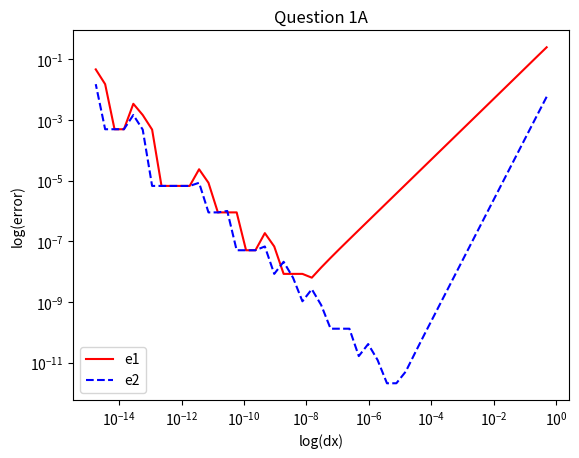

The script that saved this image:
import sys
sys.path.append('/Library/Frameworks/Python.framework/Versions/3.6/lib/python3.6/site-packages/')

import math
import matplotlib.pyplot as plt
import numpy as np

def f(x):
    return np.cos(x)

def fp(x):
    return -math.sin(x)

x = 3.0
dx = 0.1

dx_list = []
error1_list = []
error2_list = []

for n in range(1, 50):

    dx = 2**(-n)

    deriv1 = (f(x+dx)-f(x))/dx
    deriv2 = (f(x+dx)-f(x-dx))/(2*dx)

    error1 = abs(deriv1 - fp(x))
    error2 = abs(deriv2 - fp(x))

    dx_list.append(dx)
    error1_list.append(error1)
    error2_list.append(error2)


plt.loglog(dx_list, error1_list, 'r-', label = 'e1')
plt.loglog(dx_list, error2_list, 'b--',label = 'e2')
plt.title('Question 1A')
plt.xlabel('log(dx)')
plt.ylabel('log(error)')
plt.legend()
plt.show()


# print(x, deriv, fp(x), abs(deriv-fp(x)))

dx = np.array([.1, .05, .025])
deriv = (f(x+dx)-f(x-dx))/(2*dx)

p = np.polyfit(dx, deriv, 2)
print('\nQ1 part b)')
print('\np1:', p[0], 'p2:', p[1], 'p3:', p[2])
print('True derivative at dx = 0:', fp(x))
print('Extrapolated derivative from polynomial fitting:', p[2], 'with an error of:', abs(fp(x) - p[2]))
print('The error of the smallest dx:', abs(fp(x) - deriv[-1]))


dx = np.array([.1, .05, .025, .0125])
deriv = (f(x+dx)-f(x-dx))/(2*dx)

p = np.polyfit(dx, deriv, 3)
print('\nQ1 part c)')
print('\np1:', p[0], 'p2:', p[1], 'p3:', p[2],'p4:', p[3], '\n')
print('True derivative at dx = 0:', fp(x))
print('Extrapolated derivative from polynomial fitting:', p[3], 'with an error of:', abs(fp(x) - p[3]))
print('The error of the smallest dx:', abs(fp(x) - deriv[-1]))

# print(x, deriv, fp(x), abs(deriv-fp(x)))
